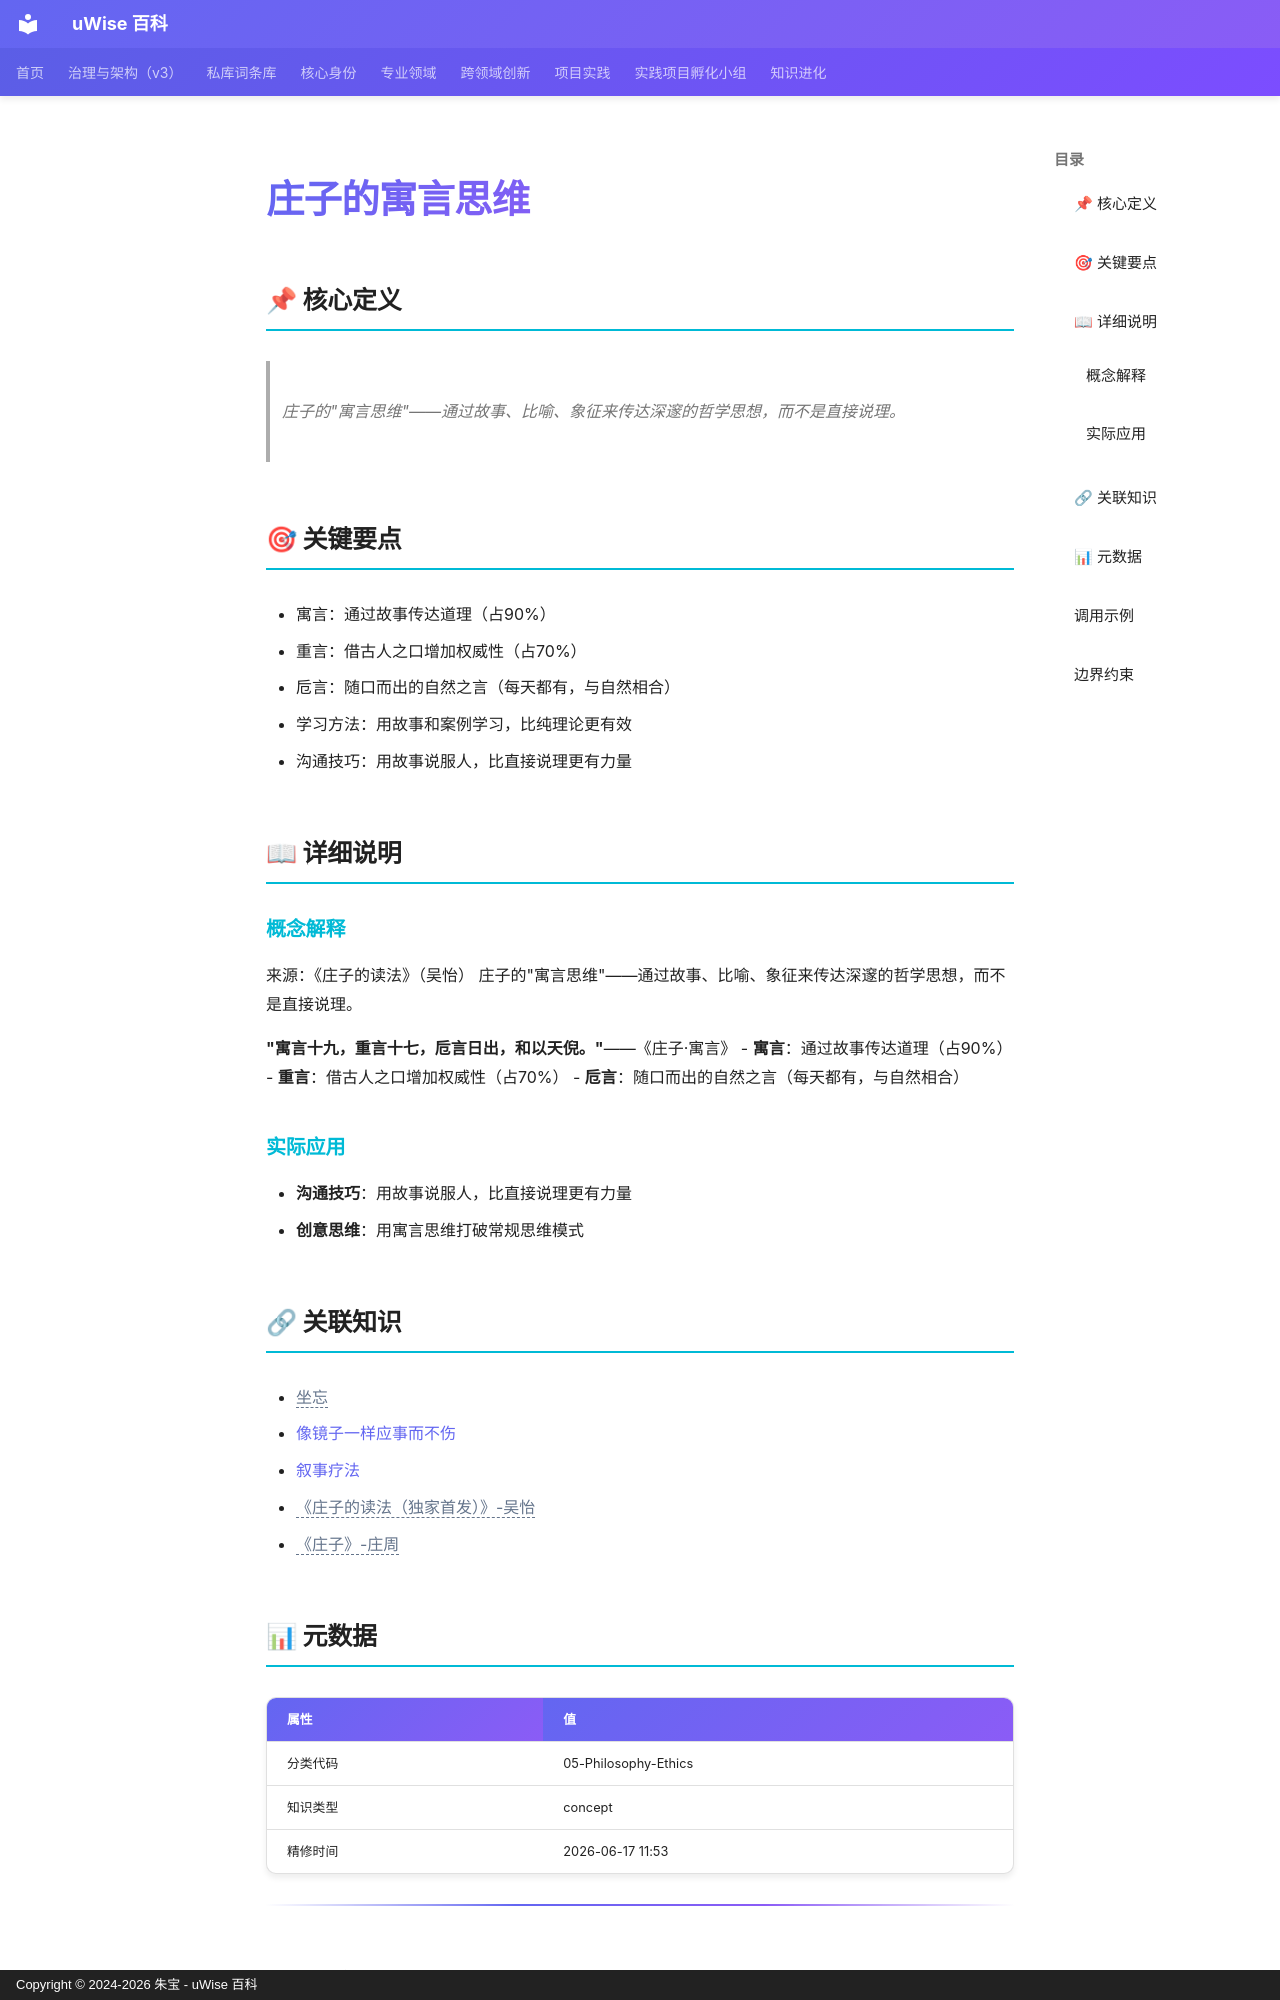

repository: zhubao315/uWise · page: vault-encyclopedia/md-14b8628e/index.html · generator: mkdocs · copyright: Copyright © 2024-2026 朱宝 - uWise 百科

---
title: "庄子的寓言思维"
description: "庄子的\"寓言思维\"——通过故事、比喻、象征来传达深邃的哲学思想，而不是直接说理。"
---

# 庄子的寓言思维

## 📌 核心定义

> 庄子的"寓言思维"——通过故事、比喻、象征来传达深邃的哲学思想，而不是直接说理。

## 🎯 关键要点

- 寓言：通过故事传达道理（占90%）
- 重言：借古人之口增加权威性（占70%）
- 卮言：随口而出的自然之言（每天都有，与自然相合）
- 学习方法：用故事和案例学习，比纯理论更有效
- 沟通技巧：用故事说服人，比直接说理更有力量

## 📖 详细说明

### 概念解释
来源：《庄子的读法》（吴怡）
庄子的"寓言思维"——通过故事、比喻、象征来传达深邃的哲学思想，而不是直接说理。

**"寓言十九，重言十七，卮言日出，和以天倪。"**——《庄子·寓言》
- **寓言**：通过故事传达道理（占90%）
- **重言**：借古人之口增加权威性（占70%）
- **卮言**：随口而出的自然之言（每天都有，与自然相合）


### 实际应用

- **沟通技巧**：用故事说服人，比直接说理更有力量
- **创意思维**：用寓言思维打破常规思维模式

## 🔗 关联知识

- <span class="uw-unresolved" data-target="坐忘" title="未解析的双链目标：坐忘">坐忘</span>
- [像镜子一样应事而不伤](../md-940e3507/)
- [叙事疗法](../md-71fde9c9/)
- <span class="uw-unresolved" data-target="《庄子的读法（独家首发）》-吴怡" title="未解析的双链目标：《庄子的读法（独家首发）》-吴怡">《庄子的读法（独家首发）》-吴怡</span>
- <span class="uw-unresolved" data-target="《庄子》-庄周" title="未解析的双链目标：《庄子》-庄周">《庄子》-庄周</span>

## 📊 元数据

| 属性 | 值 |
|------|-----|
| 分类代码 | 05-Philosophy-Ethics |
| 知识类型 | concept |
| 精修时间 | 2026-06-17 11:53 |

---
